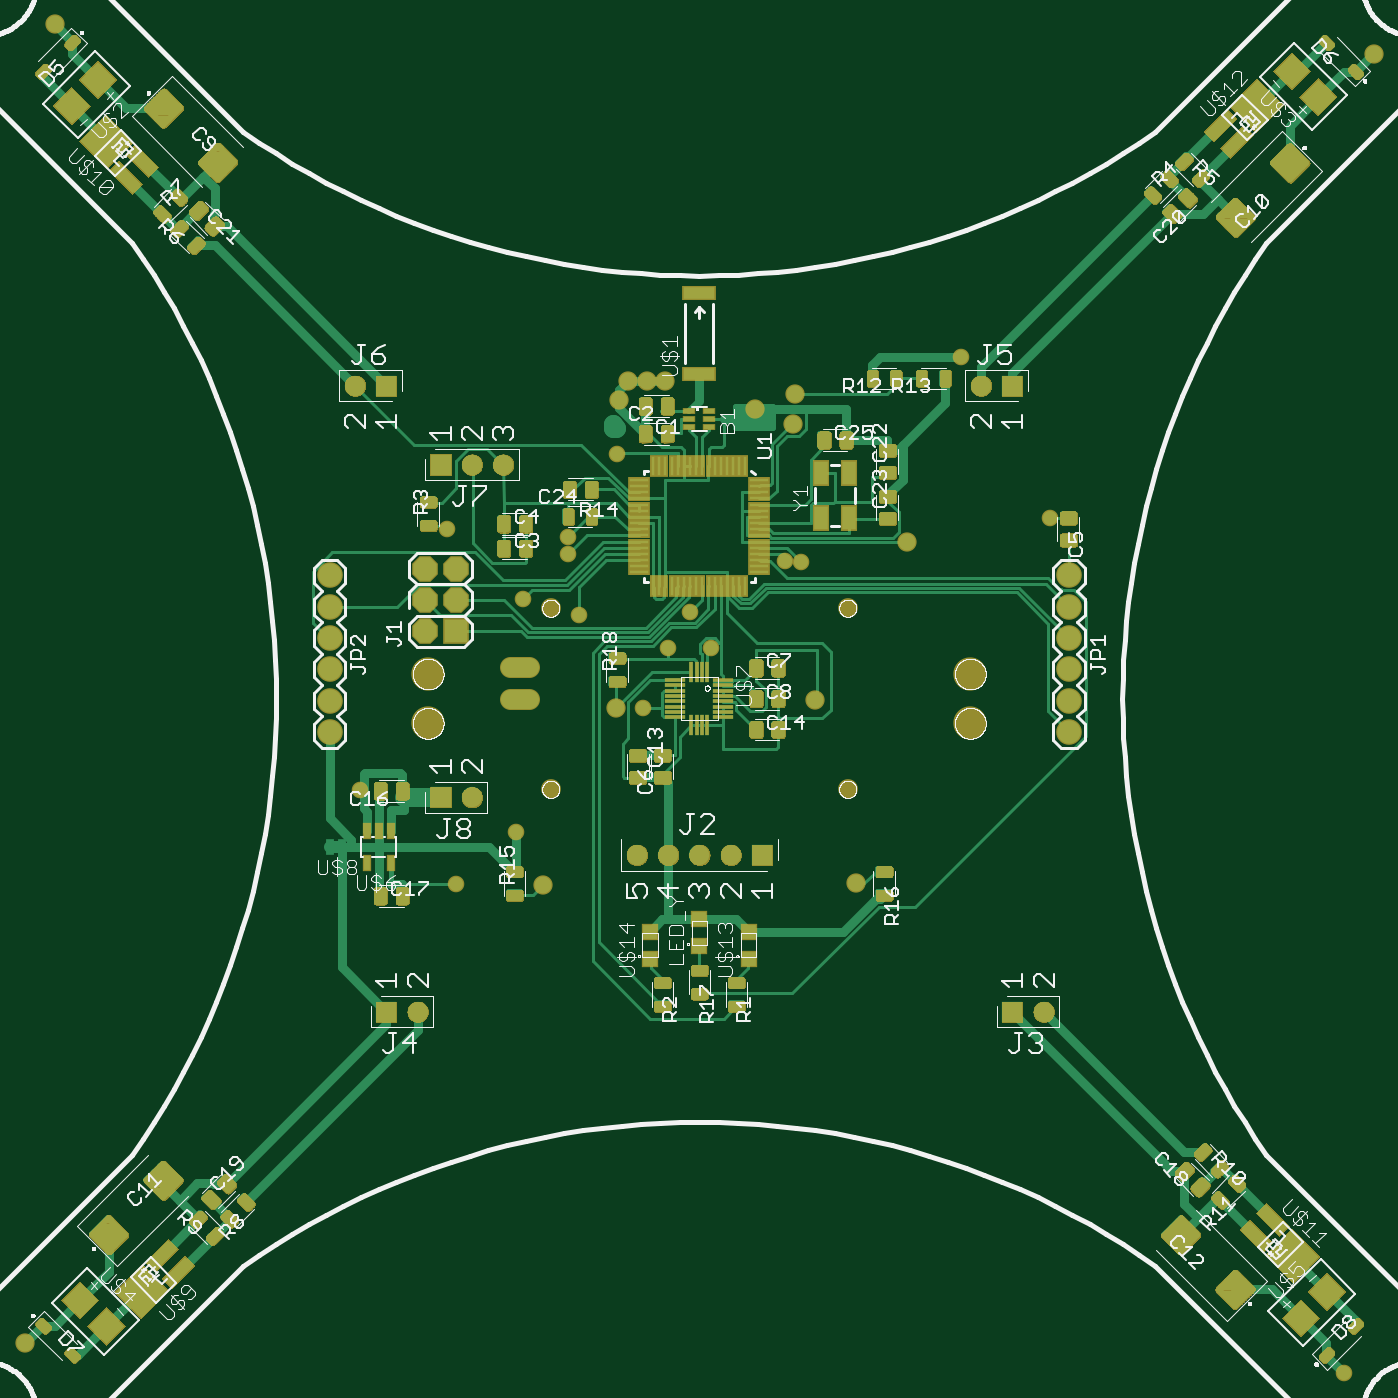
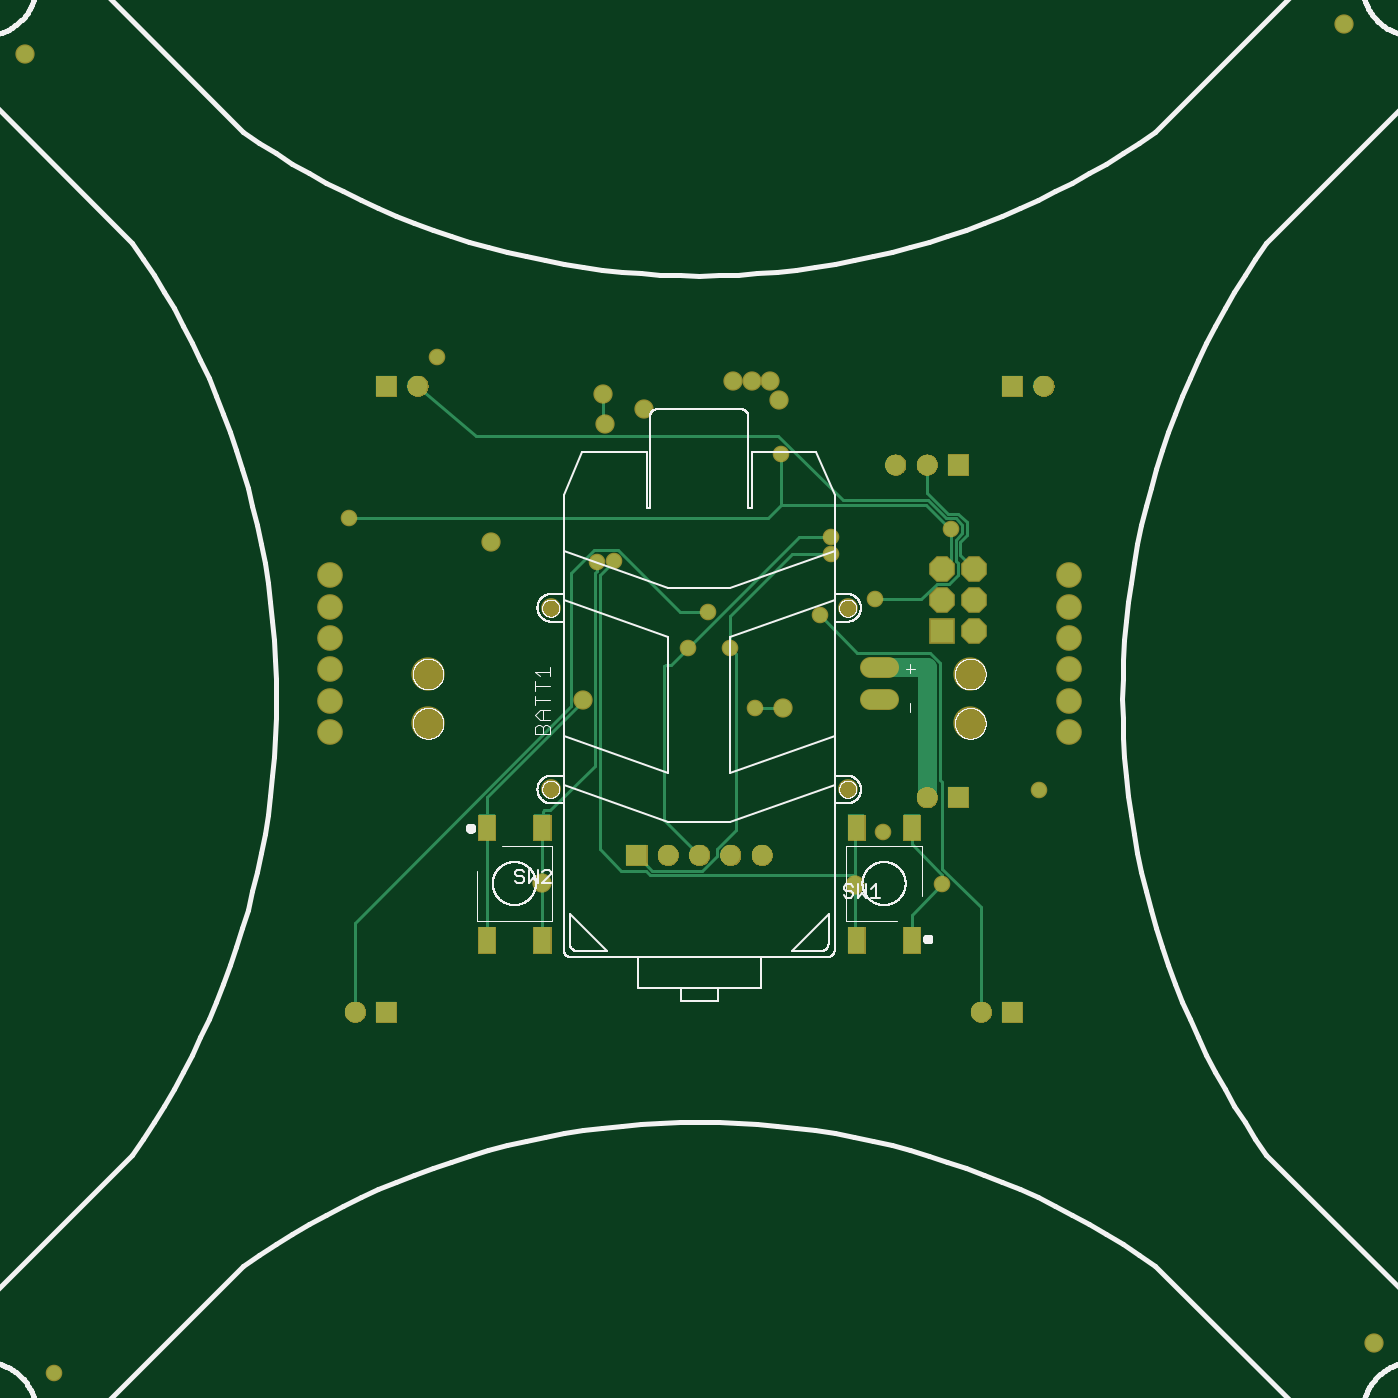
Circuit board: 7 layer files. Board 109.5 x 109.5 mm.
- top_copper: quadcopter.cmp (43470 bytes)
- drill: quadcopter.drd (1313 bytes)
- top_silk: quadcopter.plc (135000 bytes)
- bottom_silk: quadcopter.pls (98263 bytes)
- bottom_copper: quadcopter.sol (5036 bytes)
- top_mask: quadcopter.stc (816776 bytes)
- bottom_mask: quadcopter.sts (214239 bytes)

=== top_copper: quadcopter.cmp (43470 bytes, source omitted) ===
=== drill: quadcopter.drd ===
%
M48
M72
T01C0.01500
T02C0.02362
T03C0.03937
T04C0.04000
T05C0.04331
T06C0.05512
T07C0.09843
%
T01
X260414Y278964
X279414Y295464
X320214Y335014
X328214Y354364
X341714Y354214
X335264Y365964
X365414Y382214
X370664Y381864
X311864Y416164
X296114Y389814
X296064Y384214
X281864Y369814
X299564Y364814
X257614Y392364
X229614Y309064
X421764Y447314
X450114Y395864
X544114Y122614
T02
X122614Y132114
X288214Y278614
X311414Y335014
X375114Y337614
X404614Y388114
X368214Y425814
X368814Y435614
X355831Y430634
X327287Y439524
X321366Y439524
X315445Y439524
X312524Y433571
X388314Y279214
X553614Y544114
X132114Y553614
T03
X280614Y348114
X280614Y338114
T04
X260437Y359610
X250437Y359610
X250437Y369610
X260437Y369610
X260437Y379610
X250437Y379610
X220004Y377484
X220004Y367484
X220004Y357484
X220004Y347484
X220004Y337484
X220004Y327484
X456224Y327484
X456224Y337484
X456224Y347484
X456224Y357484
X456224Y367484
X456224Y377484
T05
X438114Y438114
X428114Y438114
X358162Y288196
X348162Y288196
X338162Y288196
X328162Y288196
X318162Y288196
X265437Y306618
X255437Y306618
X248114Y238114
X238114Y238114
X255437Y412917
X265437Y412917
X275437Y412917
X238114Y438114
X228114Y438114
X438114Y238114
X448114Y238114
T06
X385555Y309177
X385555Y367051
X290673Y367051
X290673Y309177
T07
X251500Y330240
X251500Y345988
X424728Y345988
X424728Y330240
M30

=== top_silk: quadcopter.plc (135000 bytes, source omitted) ===
=== bottom_silk: quadcopter.pls (98263 bytes, source omitted) ===
=== bottom_copper: quadcopter.sol ===
G75*
%MOIN*%
%OFA0B0*%
%FSLAX25Y25*%
%IPPOS*%
%LPD*%
%AMOC8*
5,1,8,0,0,1.08239X$1,22.5*
%
%ADD10C,0.05937*%
%ADD11R,0.07400X0.07400*%
%ADD12OC8,0.07400*%
%ADD13C,0.07400*%
%ADD14R,0.05512X0.08268*%
%ADD15R,0.06496X0.06496*%
%ADD16C,0.06496*%
%ADD17C,0.05362*%
%ADD18C,0.00800*%
%ADD19C,0.04500*%
%ADD20C,0.06000*%
D10*
X0277646Y0338114D02*
X0283583Y0338114D01*
X0283583Y0348114D02*
X0277646Y0348114D01*
D11*
X0260437Y0359610D03*
D12*
X0250437Y0359610D03*
X0250437Y0369610D03*
X0260437Y0369610D03*
X0260437Y0379610D03*
X0250437Y0379610D03*
D13*
X0220004Y0377484D03*
X0220004Y0367484D03*
X0220004Y0357484D03*
X0220004Y0347484D03*
X0220004Y0337484D03*
X0220004Y0327484D03*
X0456224Y0327484D03*
X0456224Y0337484D03*
X0456224Y0347484D03*
X0456224Y0357484D03*
X0456224Y0367484D03*
X0456224Y0377484D03*
D14*
X0406028Y0296972D03*
X0388311Y0296972D03*
X0388311Y0261146D03*
X0406028Y0261146D03*
X0287917Y0261146D03*
X0270201Y0261146D03*
X0270201Y0296972D03*
X0287917Y0296972D03*
D15*
X0255437Y0306618D03*
X0238114Y0238114D03*
X0358162Y0288196D03*
X0438114Y0238114D03*
X0255437Y0412917D03*
X0238114Y0438114D03*
X0438114Y0438114D03*
D16*
X0428114Y0438114D03*
X0348162Y0288196D03*
X0338162Y0288196D03*
X0328162Y0288196D03*
X0318162Y0288196D03*
X0265437Y0306618D03*
X0248114Y0238114D03*
X0265437Y0412917D03*
X0275437Y0412917D03*
X0228114Y0438114D03*
X0448114Y0238114D03*
D17*
X0122614Y0132114D03*
X0288214Y0278614D03*
X0311414Y0335014D03*
X0375114Y0337614D03*
X0404614Y0388114D03*
X0368214Y0425814D03*
X0368814Y0435614D03*
X0355831Y0430634D03*
X0327287Y0439524D03*
X0321366Y0439524D03*
X0315445Y0439524D03*
X0312524Y0433571D03*
X0388314Y0279214D03*
X0553614Y0544114D03*
X0132114Y0553614D03*
D18*
X0265437Y0412917D02*
X0265314Y0412664D01*
X0265314Y0403914D01*
X0258664Y0397264D01*
X0255514Y0397264D01*
X0252714Y0394464D01*
X0252714Y0390264D01*
X0254814Y0388164D01*
X0254814Y0383964D01*
X0250614Y0379764D01*
X0250437Y0379610D01*
X0255514Y0381514D02*
X0256214Y0382214D01*
X0256214Y0388864D01*
X0254114Y0390964D01*
X0254114Y0393764D01*
X0256214Y0395864D01*
X0259364Y0395864D01*
X0264964Y0401464D01*
X0292264Y0401464D01*
X0312914Y0422114D01*
X0409525Y0422114D01*
X0428114Y0438114D01*
X0450114Y0395864D02*
X0316064Y0395864D01*
X0311864Y0400064D01*
X0311864Y0416164D01*
X0311864Y0400064D02*
X0265664Y0400064D01*
X0257964Y0392364D01*
X0257614Y0392364D01*
X0257614Y0382564D01*
X0260414Y0379764D01*
X0260437Y0379610D01*
X0262164Y0374864D02*
X0267214Y0369814D01*
X0281864Y0369814D01*
X0287564Y0352814D02*
X0264264Y0352814D01*
X0261114Y0349664D01*
X0261114Y0312214D01*
X0260414Y0311514D01*
X0260414Y0283864D01*
X0248114Y0271564D01*
X0248114Y0238114D01*
X0270201Y0261146D02*
X0270214Y0261464D01*
X0270214Y0269164D01*
X0260414Y0278964D01*
X0260414Y0281764D01*
X0270214Y0291564D01*
X0270214Y0296814D01*
X0270201Y0296972D01*
X0287917Y0296972D02*
X0288214Y0296676D01*
X0288214Y0281764D01*
X0353864Y0281764D01*
X0355264Y0283164D01*
X0362964Y0283164D01*
X0369964Y0290164D01*
X0369964Y0377664D01*
X0365414Y0382214D01*
X0364014Y0385714D02*
X0344264Y0365964D01*
X0335264Y0365964D01*
X0328214Y0364464D02*
X0308464Y0384214D01*
X0296064Y0384214D01*
X0296114Y0389814D02*
X0306114Y0389814D01*
X0341714Y0354214D01*
X0347045Y0348883D01*
X0348861Y0348883D01*
X0349314Y0348430D01*
X0349314Y0299264D01*
X0338464Y0288414D01*
X0338162Y0288196D01*
X0337064Y0283164D02*
X0332410Y0287818D01*
X0332410Y0289956D01*
X0326287Y0296079D01*
X0326287Y0324617D01*
X0326287Y0348649D01*
X0326287Y0352437D01*
X0328214Y0354364D01*
X0328214Y0364464D01*
X0299564Y0364814D02*
X0287564Y0352814D01*
X0311414Y0335014D02*
X0320214Y0335014D01*
X0371364Y0316764D02*
X0385714Y0302414D01*
X0387814Y0302414D01*
X0388164Y0302064D01*
X0388164Y0297164D01*
X0388311Y0296972D01*
X0388314Y0296914D01*
X0388314Y0279214D01*
X0388314Y0261149D01*
X0388311Y0261146D01*
X0406014Y0261464D02*
X0406028Y0261146D01*
X0406014Y0261464D02*
X0406014Y0296814D01*
X0406028Y0296972D01*
X0406014Y0297164D01*
X0406014Y0306614D01*
X0375214Y0337414D01*
X0375114Y0337614D01*
X0379064Y0335664D02*
X0448114Y0266614D01*
X0448114Y0238114D01*
X0371364Y0316764D02*
X0371364Y0378364D01*
X0370664Y0379064D01*
X0370664Y0381864D01*
X0371714Y0385714D02*
X0364014Y0385714D01*
X0371714Y0385714D02*
X0379064Y0378364D01*
X0379064Y0335664D01*
X0358162Y0288196D02*
X0358064Y0288064D01*
X0353164Y0283164D01*
X0337064Y0283164D01*
X0288214Y0281764D02*
X0288214Y0278614D01*
X0288214Y0264214D01*
X0287914Y0263914D01*
X0287914Y0261214D01*
X0287917Y0261146D01*
X0262164Y0374864D02*
X0258314Y0374864D01*
X0255514Y0377664D01*
X0255514Y0381514D01*
X0368214Y0425814D02*
X0368814Y0426414D01*
X0368814Y0435614D01*
D19*
X0365414Y0382214D03*
X0370664Y0381864D03*
X0341714Y0354214D03*
X0335264Y0365964D03*
X0328214Y0354364D03*
X0320214Y0335014D03*
X0299564Y0364814D03*
X0281864Y0369814D03*
X0296064Y0384214D03*
X0296114Y0389814D03*
X0311864Y0416164D03*
X0257614Y0392364D03*
X0229614Y0309064D03*
X0260414Y0278964D03*
X0279414Y0295464D03*
X0421764Y0447314D03*
X0450114Y0395864D03*
X0544114Y0122614D03*
D20*
X0280614Y0348114D02*
X0265437Y0348114D01*
X0265437Y0306618D01*
M02*

=== top_mask: quadcopter.stc (816776 bytes, source omitted) ===
=== bottom_mask: quadcopter.sts (214239 bytes, source omitted) ===
